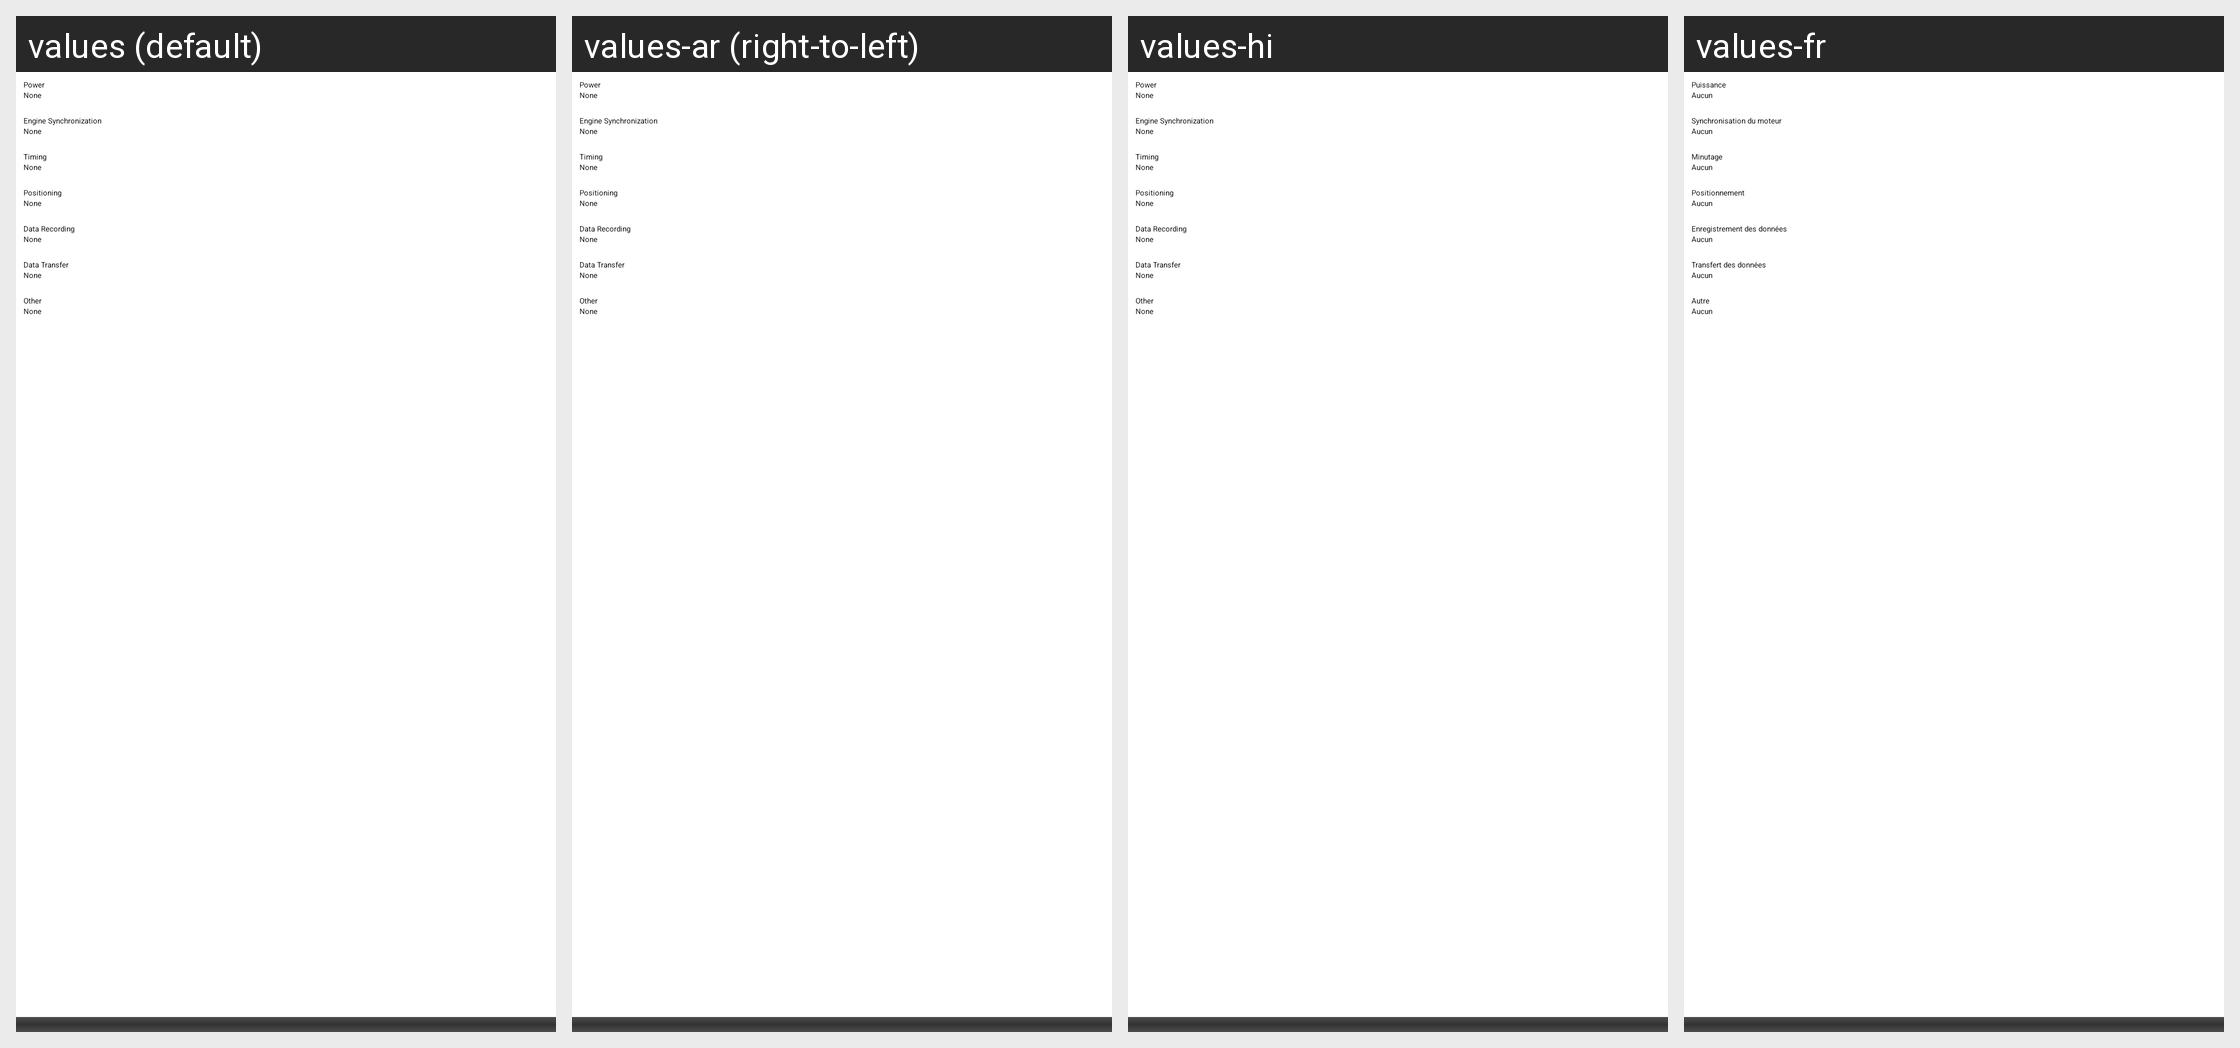

Locale-by-locale string values for the Android screen shown in this grid:
Android screen res/layout/daily_log_list_inspect_malfunction_detail.xml rendered under 4 locales, left to right: values (default), values-ar (right-to-left), values-hi, values-fr. Device: Nexus 5 (rendered at 1080×1920; each locale shown at half size, 540×960, under a caption strip naming it); theme OurTheme.
Other locales in the repository, not shown: values-af, values-bn, values-ca, values-cs, values-da, values-de, values-el, values-en-rGB, values-es, values-es-rES, values-et, values-fi, values-fr-rCA, values-gu, values-hr, values-hu, values-id, values-it, values-iw, values-ja, values-kn, values-ko, values-ml, values-mr, values-ms, values-nb, values-nl, values-no, values-pa, values-pl, values-pt, values-pt-rPT, values-ro, values-ru, values-sk, values-sr, values-sv, values-ta, values-te, values-th, values-tl, values-tr, values-vi, values-zh-rCN, values-zh-rHK, values-zh-rTW.
Strings drawn on this screen, with the default value and each locale's value (text and hints the layout hard-codes, and strings that could not be matched under every locale, appear in the picture but are not listed):

malfunctionDiagnosticInspect_powerLabel
  values: Power
  values-ar: Power  [not translated; the default value is used]
  values-hi: Power  [not translated; the default value is used]
  values-fr: Puissance

malfunctionDiagnosticInspect_noneText
  values: None
  values-ar: None  [not translated; the default value is used]
  values-hi: None  [not translated; the default value is used]
  values-fr: Aucun

malfunctionDiagnosticInspect_engineSyncLabel
  values: Engine Synchronization
  values-ar: Engine Synchronization  [not translated; the default value is used]
  values-hi: Engine Synchronization  [not translated; the default value is used]
  values-fr: Synchronisation du moteur

malfunctionDiagnosticInspect_timingLabel
  values: Timing
  values-ar: Timing  [not translated; the default value is used]
  values-hi: Timing  [not translated; the default value is used]
  values-fr: Minutage

malfunctionDiagnosticInspect_positioningLabel
  values: Positioning
  values-ar: Positioning  [not translated; the default value is used]
  values-hi: Positioning  [not translated; the default value is used]
  values-fr: Positionnement

malfunctionDiagnosticInspect_dataRecordingLabel
  values: Data Recording
  values-ar: Data Recording  [not translated; the default value is used]
  values-hi: Data Recording  [not translated; the default value is used]
  values-fr: Enregistrement des données

malfunctionDiagnosticInspect_dataTransferLabel
  values: Data Transfer
  values-ar: Data Transfer  [not translated; the default value is used]
  values-hi: Data Transfer  [not translated; the default value is used]
  values-fr: Transfert des données

malfunctionDiagnosticInspect_otherLabel
  values: Other
  values-ar: Other  [not translated; the default value is used]
  values-hi: Other  [not translated; the default value is used]
  values-fr: Autre
